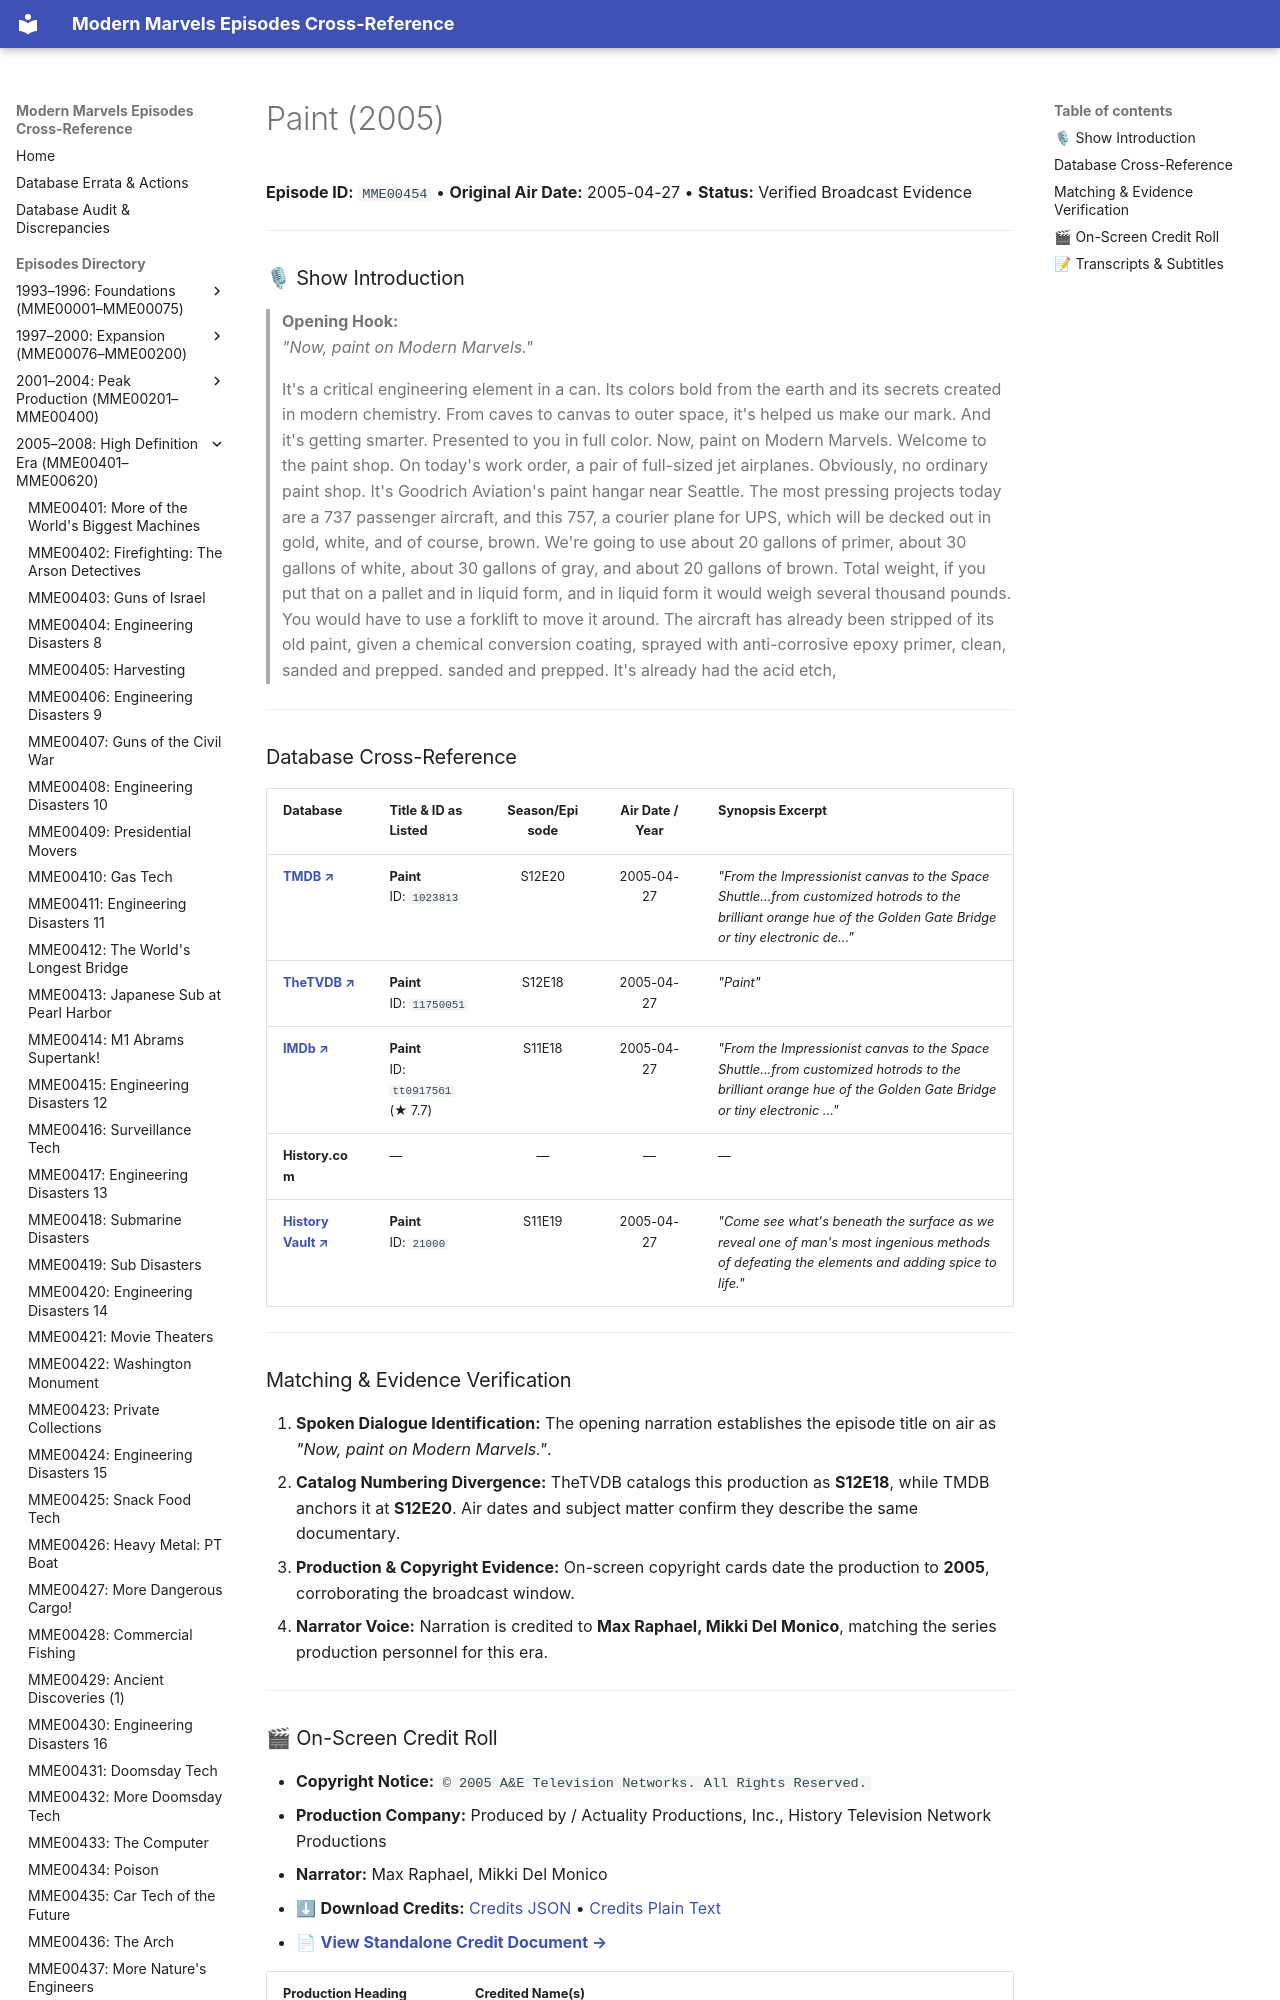

repository: ModernMarvelsFan/ModernMarvels · page: episodes/MME00454/index.html · generator: mkdocs

# Paint (2005)

**Episode ID:** `MME00454` • **Original Air Date:** 2005-04-27 • **Status:** Verified Broadcast Evidence

---

### 🎙 Show Introduction

> **Opening Hook:**  
> *"Now, paint on Modern Marvels."*
